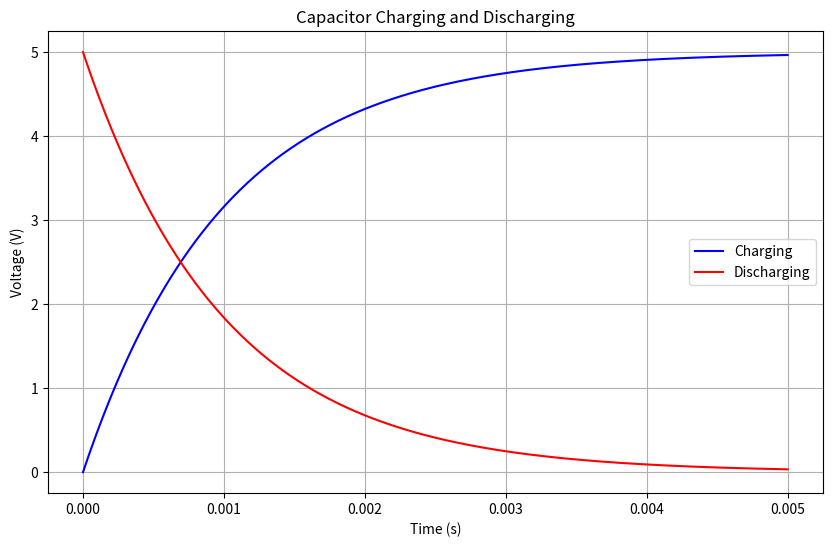

This chart was generated by the following Python code: (Note: this script raises an exception after producing the figure.)
import numpy as np
import matplotlib.pyplot as plt

# Define constants
R = 1e3  # Resistance in ohms
C = 1e-6  # Capacitance in farads
V0 = 5  # Initial voltage in volts

# Time array for charging and discharging
t_charge = np.linspace(0, 5 * R * C, 1000)
t_discharge = np.linspace(0, 5 * R * C, 1000)

# Voltage across capacitor during charging
V_charge = V0 * (1 - np.exp(-t_charge / (R * C)))

# Voltage across capacitor during discharging
V_discharge = V0 * np.exp(-t_discharge / (R * C))

# Create the plot
plt.figure(figsize=(10, 6))

# Plot charging curve
plt.plot(t_charge, V_charge, label='Charging', color='blue')

# Plot discharging curve
plt.plot(t_discharge, V_discharge, label='Discharging', color='red')

# Add labels and title
plt.xlabel('Time (s)')
plt.ylabel('Voltage (V)')
plt.title('Capacitor Charging and Discharging')
plt.legend()
plt.grid(True)

# Show the plot
pls.savefig("etl.png")
plt.show()
